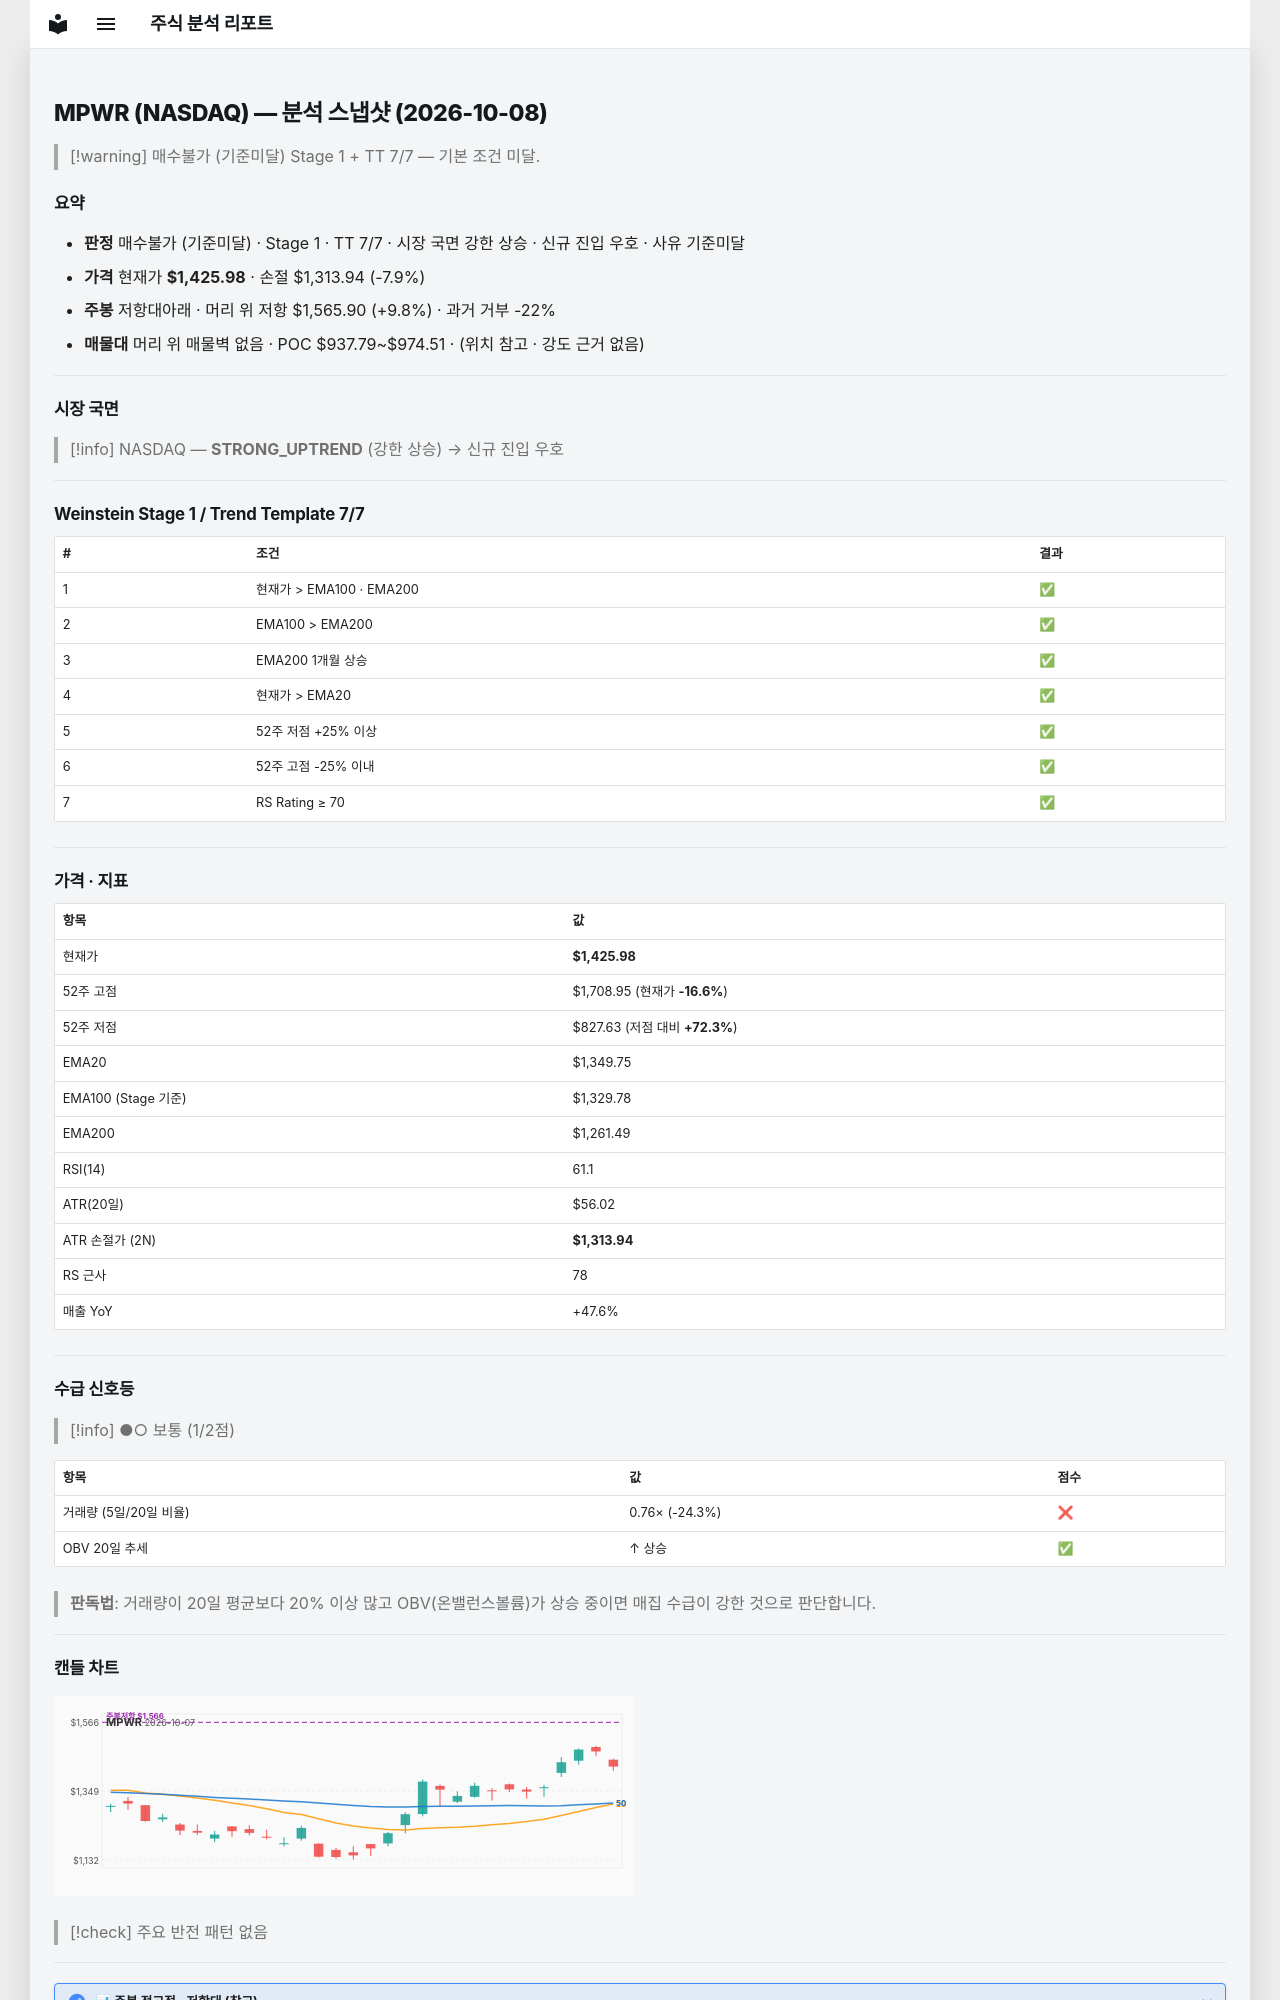

repository: soloandco/stock-reports · page: snapshots/MPWR-2026-10-08/index.html · generator: mkdocs

---
type: analysis-snapshot
title: MPWR 분석 스냅샷
ticker: MPWR
market: NASDAQ
created: 2026-10-08
updated: 2026-10-08
bar-date: 2026-10-07
verdict: 매수불가
verdict-reason: 기준미달
real-rr: 1.25
sma50-gap-pct: 5.6
weekly-position: 저항대아래
weekly-overhead-price: 1565.90
weekly-overhead-pct: 9.8
stage: 1
trend-template-score: 7
tt-max: 7
ma-set: ema-20-100-200
price: 1425.97998046875
stop-price: 1313.942424086799
market-regime: STRONG_UPTREND
supply-demand-score: 1/2
supply-demand-label: 보통
status: tracking
tags:
  - stock-agent
  - watchlist
  - MPWR
  - analysis
related:
  - "[[analysis-template]]"
---

# MPWR (NASDAQ) — 분석 스냅샷 (2026-10-08)

> [!warning] 매수불가 (기준미달)
> Stage 1 + TT 7/7 — 기본 조건 미달.

## 요약

- **판정** 매수불가 (기준미달) · Stage 1 · TT 7/7 · 시장 국면 강한 상승 · 신규 진입 우호 · 사유 기준미달
- **가격** 현재가 **$1,425.98** · 손절 $1,313.94 (-7.9%)
- **주봉** 저항대아래 · 머리 위 저항 $1,565.90 (+9.8%) · 과거 거부 -22%
- **매물대** 머리 위 매물벽 없음 · POC $937.79~$974.51 · (위치 참고 · 강도 근거 없음)

---

## 시장 국면

> [!info] NASDAQ — **STRONG_UPTREND** (강한 상승) → 신규 진입 우호

---

## Weinstein Stage 1 / Trend Template 7/7

| # | 조건 | 결과 |
|---|------|------|
| 1 | 현재가 > EMA100 · EMA200 | ✅ |
| 2 | EMA100 > EMA200 | ✅ |
| 3 | EMA200 1개월 상승 | ✅ |
| 4 | 현재가 > EMA20 | ✅ |
| 5 | 52주 저점 +25% 이상 | ✅ |
| 6 | 52주 고점 -25% 이내 | ✅ |
| 7 | RS Rating ≥ 70 | ✅ |

---

## 가격 · 지표

| 항목 | 값 |
|------|---|
| 현재가 | **$1,425.98** |
| 52주 고점 | $1,708.95 (현재가 **-16.6%**) |
| 52주 저점 | $827.63 (저점 대비 **+72.3%**) |
| EMA20 | $1,349.75 |
| EMA100 (Stage 기준) | $1,329.78 |
| EMA200 | $1,261.49 |
| RSI(14) | 61.1 |
| ATR(20일) | $56.02 |
| ATR 손절가 (2N) | **$1,313.94** |
| RS 근사 | 78 |
| 매출 YoY | +47.6% |

---
## 수급 신호등

> [!info] ●○ 보통 (1/2점)

| 항목 | 값 | 점수 |
|------|------|------|
| 거래량 (5일/20일 비율) | 0.76× (-24.3%) | ❌ |
| OBV 20일 추세 | ↑ 상승 | ✅ |

> **판독법**: 거래량이 20일 평균보다 20% 이상 많고 OBV(온밸런스볼륨)가 상승 중이면 매집 수급이 강한 것으로 판단합니다.

---
